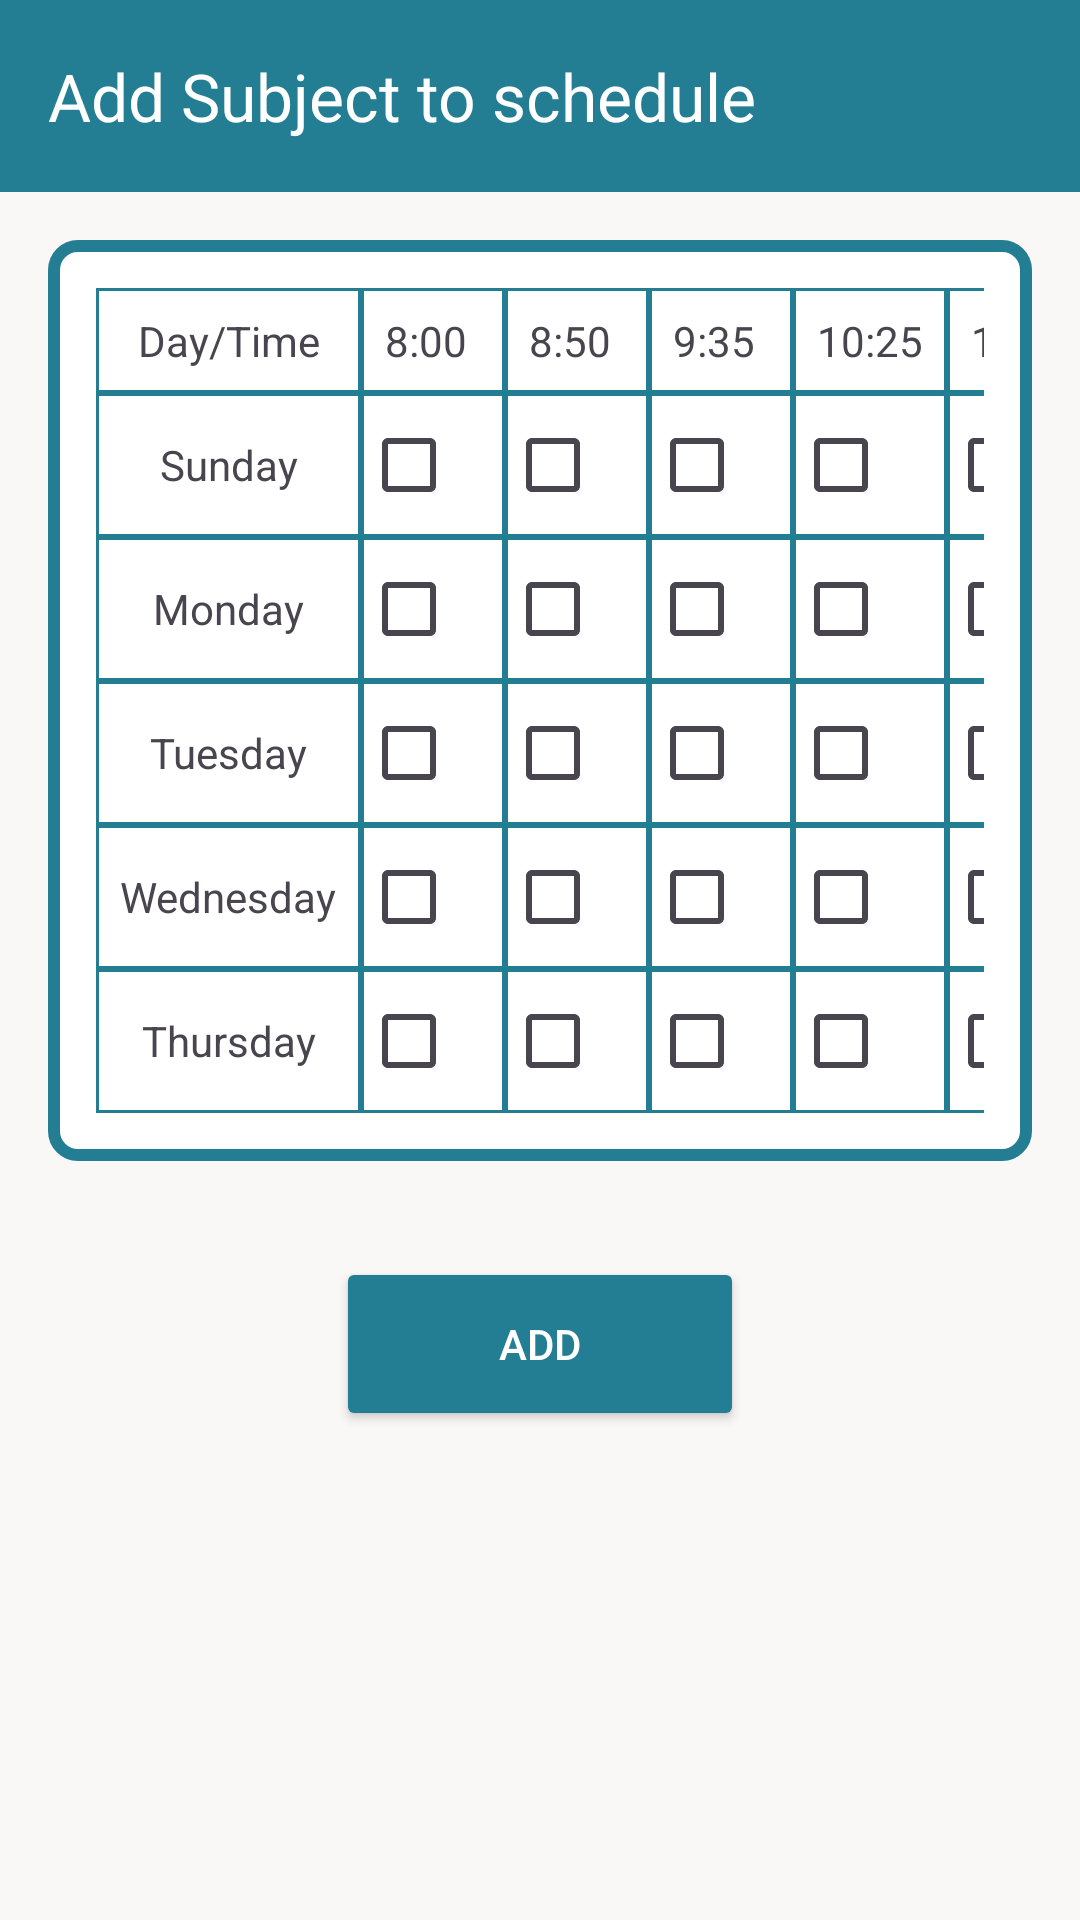

Reconstruct the res/layout file that produces this screen, plus the resources it refers to.
<!-- AndroidManifest.xml: application theme Theme.SchoolSystemApplication -->
<!-- res/layout/schedule_selector.xml -->
<?xml version="1.0" encoding="utf-8"?>
<LinearLayout xmlns:android="http://schemas.android.com/apk/res/android"
    xmlns:app="http://schemas.android.com/apk/res-auto"
    xmlns:tools="http://schemas.android.com/tools"
    android:layout_width="match_parent"
    android:layout_height="match_parent"
    android:background="@color/beige"
    android:orientation="vertical">


    
    <androidx.appcompat.widget.Toolbar
        android:id="@+id/toolbar"
        android:layout_width="match_parent"
        android:layout_height="wrap_content"
        android:background="@color/blue"
        app:navigationIcon="@drawable/baseline_arrow_back_24"
        app:title="Add Subject to schedule"
        app:titleTextColor="@color/white" />


    <FrameLayout
        android:id="@+id/tableFrame"
        android:layout_width="match_parent"
        android:layout_height="wrap_content"
        android:layout_margin="16dp"
        android:background="@drawable/table_border">


    <ScrollView
        android:layout_width="match_parent"
        android:layout_height="wrap_content"
        android:padding="16dp">


        <TableLayout
            android:id="@+id/table_schedule"
            android:layout_width="match_parent"
            android:layout_height="wrap_content"
            android:stretchColumns="*">

            
            <TableRow>

                <TextView
                    android:layout_width="match_parent"
                    android:layout_height="match_parent"
                    android:background="@drawable/cell_border"
                    android:gravity="center"
                    android:padding="8dp"
                    android:text="@string/day_time" />

                <TextView
                    android:background="@drawable/cell_border"
                    android:padding="8dp"
                    android:text="8:00" />

                <TextView
                    android:background="@drawable/cell_border"
                    android:padding="8dp"
                    android:text="8:50" />

                <TextView
                    android:background="@drawable/cell_border"
                    android:padding="8dp"
                    android:text="9:35" />

                <TextView
                    android:background="@drawable/cell_border"
                    android:padding="8dp"
                    android:text="10:25" />

                <TextView
                    android:background="@drawable/cell_border"
                    android:padding="8dp"
                    android:text="11:35" />

                <TextView
                    android:background="@drawable/cell_border"
                    android:padding="8dp"
                    android:text="12:20" />

                <TextView
                    android:background="@drawable/cell_border"
                    android:padding="8dp"
                    android:text="1:05" />
            </TableRow>

            
            <TableRow>

                <TextView
                    android:layout_width="match_parent"
                    android:layout_height="match_parent"
                    android:background="@drawable/cell_border"
                    android:gravity="center"
                    android:padding="8dp"
                    android:text="@string/sunday" />

                <CheckBox
                    android:id="@+id/sun_1"
                    android:background="@drawable/cell_border" />

                <CheckBox
                    android:id="@+id/sun_2"
                    android:background="@drawable/cell_border" />

                <CheckBox
                    android:id="@+id/sun_3"
                    android:background="@drawable/cell_border" />

                <CheckBox
                    android:id="@+id/sun_4"
                    android:background="@drawable/cell_border" />

                <CheckBox
                    android:id="@+id/sun_5"
                    android:background="@drawable/cell_border" />

                <CheckBox
                    android:id="@+id/sun_6"
                    android:background="@drawable/cell_border" />

                <CheckBox
                    android:id="@+id/sun_7"
                    android:background="@drawable/cell_border" />
            </TableRow>

            <TableRow>

                <TextView
                    android:layout_width="match_parent"
                    android:layout_height="match_parent"
                    android:background="@drawable/cell_border"
                    android:gravity="center"
                    android:padding="8dp"
                    android:text="@string/monday" />

                <CheckBox
                    android:id="@+id/mon_1"
                    android:background="@drawable/cell_border" />

                <CheckBox
                    android:id="@+id/mon_2"
                    android:background="@drawable/cell_border" />

                <CheckBox
                    android:id="@+id/mon_3"
                    android:background="@drawable/cell_border" />

                <CheckBox
                    android:id="@+id/mon_4"
                    android:background="@drawable/cell_border" />

                <CheckBox
                    android:id="@+id/mon_5"
                    android:background="@drawable/cell_border" />

                <CheckBox
                    android:id="@+id/mon_6"
                    android:background="@drawable/cell_border" />

                <CheckBox
                    android:id="@+id/mon_7"
                    android:background="@drawable/cell_border" />
            </TableRow>

            <TableRow>

                <TextView
                    android:layout_width="match_parent"
                    android:layout_height="match_parent"
                    android:background="@drawable/cell_border"
                    android:gravity="center"
                    android:padding="8dp"
                    android:text="@string/tuesday" />

                <CheckBox
                    android:id="@+id/tue_1"
                    android:background="@drawable/cell_border" />

                <CheckBox
                    android:id="@+id/tue_2"
                    android:background="@drawable/cell_border" />

                <CheckBox
                    android:id="@+id/tue_3"
                    android:background="@drawable/cell_border" />

                <CheckBox
                    android:id="@+id/tue_4"
                    android:background="@drawable/cell_border" />

                <CheckBox
                    android:id="@+id/tue_5"
                    android:background="@drawable/cell_border" />

                <CheckBox
                    android:id="@+id/tue_6"
                    android:background="@drawable/cell_border" />

                <CheckBox
                    android:id="@+id/tue_7"
                    android:background="@drawable/cell_border" />
            </TableRow>

            <TableRow>

                <TextView
                    android:layout_width="match_parent"
                    android:layout_height="match_parent"
                    android:background="@drawable/cell_border"
                    android:gravity="center"
                    android:padding="8dp"
                    android:text="@string/wednesday" />

                <CheckBox
                    android:id="@+id/wed_1"
                    android:background="@drawable/cell_border" />

                <CheckBox
                    android:id="@+id/wed_2"
                    android:background="@drawable/cell_border" />

                <CheckBox
                    android:id="@+id/wed_3"
                    android:background="@drawable/cell_border" />

                <CheckBox
                    android:id="@+id/wed_4"
                    android:background="@drawable/cell_border" />

                <CheckBox
                    android:id="@+id/wed_5"
                    android:background="@drawable/cell_border" />

                <CheckBox
                    android:id="@+id/wed_6"
                    android:background="@drawable/cell_border" />

                <CheckBox
                    android:id="@+id/wed_7"
                    android:background="@drawable/cell_border" />
            </TableRow>

            <TableRow>

                <TextView
                    android:layout_width="match_parent"
                    android:layout_height="match_parent"
                    android:background="@drawable/cell_border"
                    android:gravity="center"
                    android:padding="8dp"
                    android:text="@string/thursday" />

                <CheckBox
                    android:id="@+id/thu_1"
                    android:background="@drawable/cell_border" />

                <CheckBox
                    android:id="@+id/thu_2"
                    android:background="@drawable/cell_border" />

                <CheckBox
                    android:id="@+id/thu_3"
                    android:background="@drawable/cell_border" />

                <CheckBox
                    android:id="@+id/thu_4"
                    android:background="@drawable/cell_border" />

                <CheckBox
                    android:id="@+id/thu_5"
                    android:background="@drawable/cell_border" />

                <CheckBox
                    android:id="@+id/thu_6"
                    android:background="@drawable/cell_border" />

                <CheckBox
                    android:id="@+id/thu_7"
                    android:background="@drawable/cell_border" />
            </TableRow>
        </TableLayout>
    </ScrollView>
    </FrameLayout>

    <Button
        android:id="@+id/buttonaddsub"
        android:layout_width="136dp"
        android:layout_height="58dp"
        android:layout_marginTop="16dp"
        android:layout_gravity="center"
        android:backgroundTint="@color/blue"
        android:text="@string/add"
        android:textColor="@android:color/white"/>

</LinearLayout>
<!-- resources referenced by this layout -->
<resources>
  <color name="beige">#faf8f6</color>
  <color name="blue"> #237d93</color>
  <color name="white">#FFFFFFFF</color>
  <!-- drawable cell_border (drawable) -->
  <shape xmlns:android="http://schemas.android.com/apk/res/android"
      android:shape="rectangle">
      <solid android:color="@android:color/transparent"/>
      <stroke android:width="1dp" android:color="#237d93"/>
  </shape>
  <!-- drawable table_border (drawable) -->
  <shape xmlns:android="http://schemas.android.com/apk/res/android"
      android:shape="rectangle">
      <solid android:color="@android:color/white"/>
      <stroke android:width="4dp" android:color="@color/blue" />
      <corners android:radius="8dp"/>
  </shape>
  <string name="add">Add</string>
  <string name="day_time">Day/Time</string>
  <string name="monday">Monday</string>
  <string name="sunday">Sunday</string>
  <string name="thursday">Thursday</string>
  <string name="tuesday">Tuesday</string>
  <string name="wednesday">Wednesday</string>
  <style name="Theme.SchoolSystemApplication" parent="Base.Theme.SchoolSystemApplication" />
  <style name="Base.Theme.SchoolSystemApplication" parent="Theme.Material3.DayNight.NoActionBar">
          
          
      </style>
</resources>
